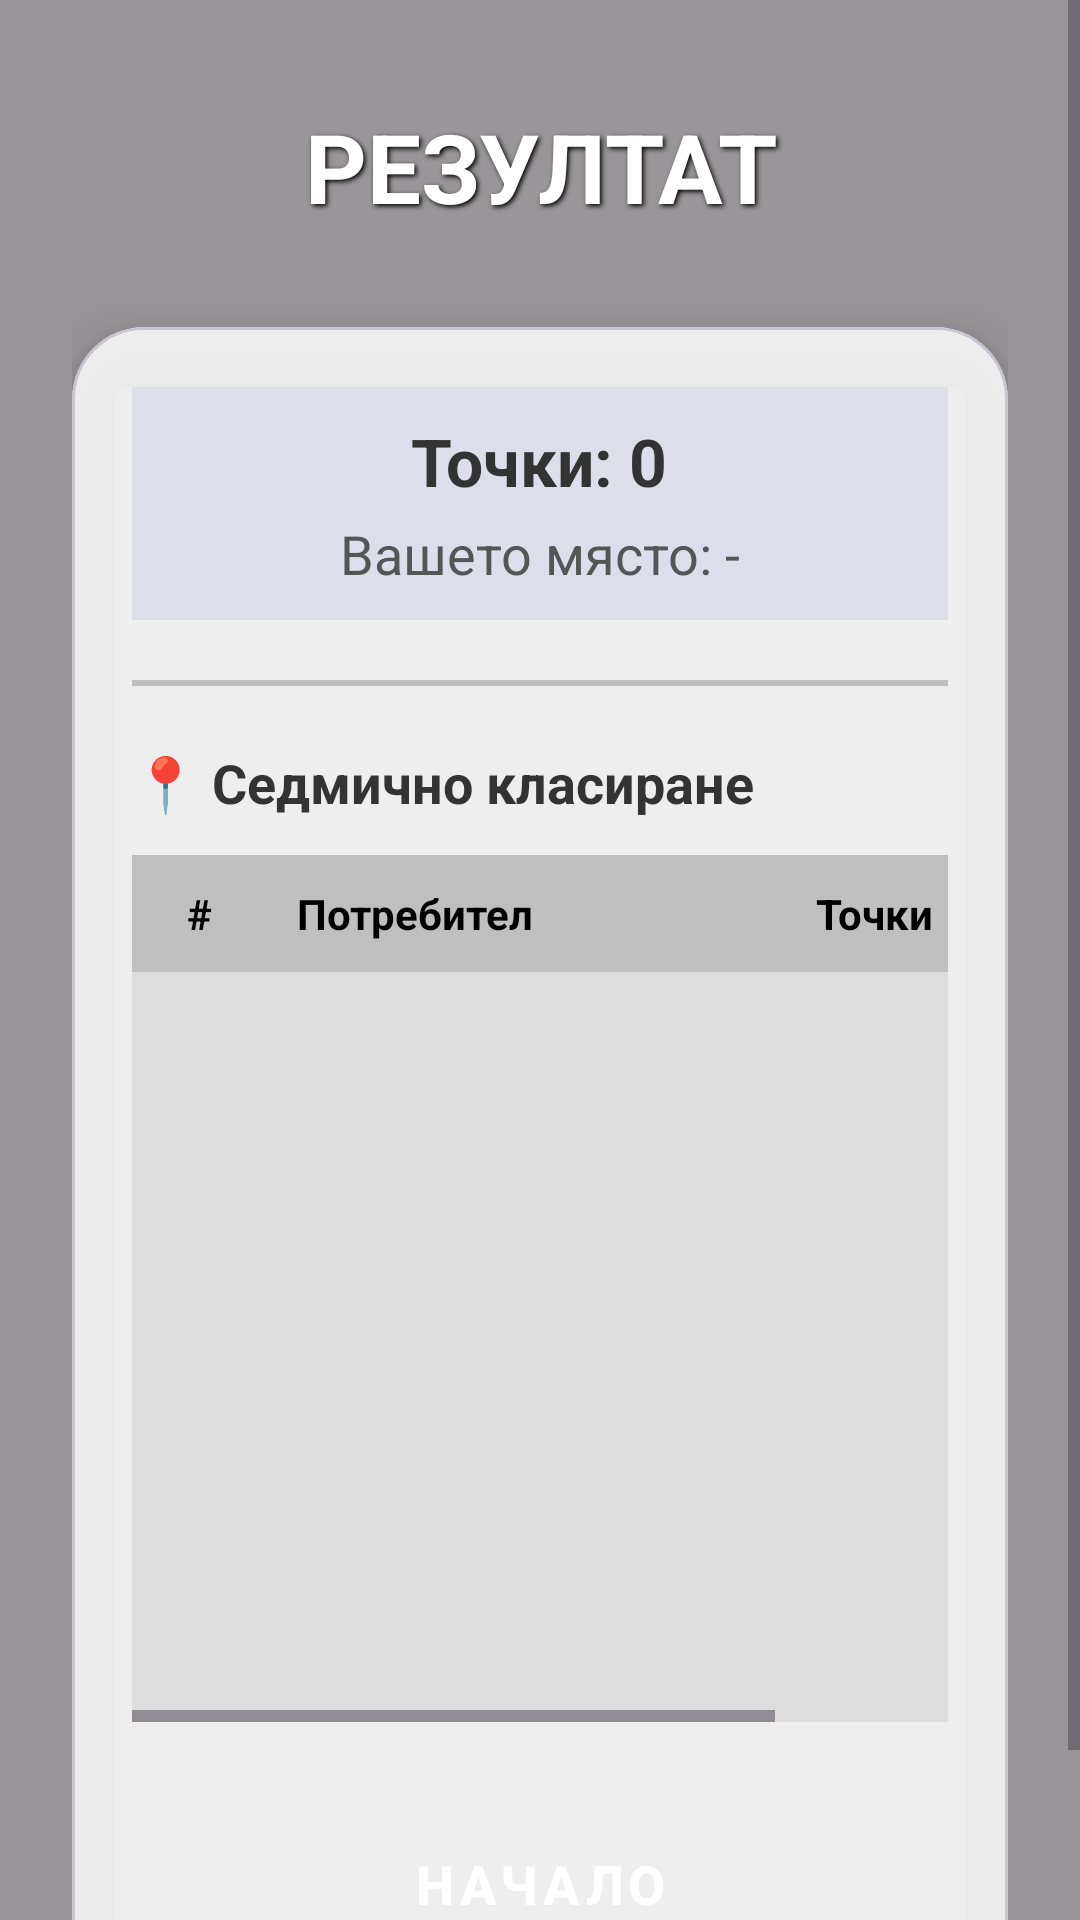

This screen was rendered from an Android layout file. Write that file and the resources it references.
<!-- AndroidManifest.xml: application theme Theme.QuizLandmarksBG -->
<!-- res/layout/activity_leaderboard.xml -->
<?xml version="1.0" encoding="utf-8"?>
<androidx.constraintlayout.widget.ConstraintLayout xmlns:android="http://schemas.android.com/apk/res/android"
    xmlns:app="http://schemas.android.com/apk/res-auto"
    xmlns:tools="http://schemas.android.com/tools"
    android:id="@+id/main"
    android:layout_width="match_parent"
    android:layout_height="match_parent"
    tools:context=".LeaderboardActivity">

    <ImageView
        android:layout_width="match_parent"
        android:layout_height="match_parent"
        android:scaleType="centerCrop"
        android:src="@drawable/leaderboard_background" />

    <View
        android:layout_width="match_parent"
        android:layout_height="match_parent"
        android:background="#66000000" />

    <ScrollView
        android:layout_width="match_parent"
        android:layout_height="match_parent"
        android:fillViewport="true">

        <LinearLayout
            android:orientation="vertical"
            android:padding="24dp"
            android:layout_width="match_parent"
            android:layout_height="wrap_content">

            <TextView
                android:layout_width="match_parent"
                android:layout_height="wrap_content"
                android:text="РЕЗУЛТАТ"
                android:textSize="32sp"
                android:textStyle="bold"
                android:textColor="#FFFFFF"
                android:gravity="center"
                android:layout_marginTop="10dp"
                android:layout_marginBottom="32dp"
                android:shadowColor="#000000"
                android:shadowDx="2"
                android:shadowDy="2"
                android:shadowRadius="4"/>

            <com.google.android.material.card.MaterialCardView
                android:layout_width="match_parent"
                android:layout_height="wrap_content"
                app:cardBackgroundColor="#D9FFFFFF"
                app:cardCornerRadius="24dp"
                app:cardElevation="10dp">

                <LinearLayout
                    android:orientation="vertical"
                    android:padding="20dp"
                    android:layout_width="match_parent"
                    android:layout_height="wrap_content">

                    <LinearLayout
                        android:layout_width="match_parent"
                        android:layout_height="wrap_content"
                        android:orientation="vertical"
                        android:gravity="center"
                        android:padding="10dp"
                        android:background="#1A3F51B5">

                        <TextView
                            android:id="@+id/tvYourResult"
                            android:layout_width="wrap_content"
                            android:layout_height="wrap_content"
                            android:text="Точки: 0"
                            android:textSize="22sp"
                            android:textStyle="bold"
                            android:textColor="#333333"/>

                        <TextView
                            android:id="@+id/tvYourPlace"
                            android:layout_width="wrap_content"
                            android:layout_height="wrap_content"
                            android:text="Вашето място: -"
                            android:textSize="18sp"
                            android:textColor="#555555"
                            android:layout_marginTop="4dp"/>
                    </LinearLayout>

                    <View
                        android:layout_width="match_parent"
                        android:layout_height="2dp"
                        android:background="#33000000"
                        android:layout_marginTop="20dp"
                        android:layout_marginBottom="20dp"/>

                    <TextView
                        android:layout_width="wrap_content"
                        android:layout_height="wrap_content"
                        android:text="📍 Седмично класиране"
                        android:textSize="18sp"
                        android:textStyle="bold"
                        android:textColor="#333333"
                        android:layout_marginBottom="12dp"/>

                    <HorizontalScrollView
                        android:layout_width="match_parent"
                        android:layout_height="wrap_content">
                        <LinearLayout
                            android:layout_width="wrap_content"
                            android:layout_height="wrap_content"
                            android:orientation="vertical">
                            <LinearLayout
                                android:layout_width="wrap_content"
                                android:layout_height="wrap_content"
                                android:orientation="horizontal"
                                android:background="#33000000"
                                android:paddingVertical="10dp">
                                <TextView
                                    android:layout_width="45dp"
                                    android:layout_height="wrap_content"
                                    android:text="#"
                                    android:textStyle="bold"
                                    android:textColor="#000000"
                                    android:gravity="center"/>
                                <TextView
                                    android:layout_width="170dp"
                                    android:layout_height="wrap_content"
                                    android:text="Потребител"
                                    android:textStyle="bold"
                                    android:textColor="#000000"
                                    android:paddingStart="10dp"/>
                                <TextView
                                    android:layout_width="65dp"
                                    android:layout_height="wrap_content"
                                    android:text="Точки"
                                    android:textStyle="bold"
                                    android:textColor="#000000"
                                    android:gravity="center"/>
                                <TextView
                                    android:layout_width="65dp"
                                    android:layout_height="wrap_content"
                                    android:text="Време"
                                    android:textStyle="bold"
                                    android:textColor="#000000"
                                    android:gravity="center"/>
                            </LinearLayout>
                            <ScrollView
                                android:id="@+id/scrollLeaderboard"
                                android:layout_width="match_parent"
                                android:layout_height="250dp"
                                android:background="#12000000">
                                <LinearLayout
                                    android:id="@+id/leaderboardContainer"
                                    android:layout_width="wrap_content"
                                    android:layout_height="wrap_content"
                                    android:orientation="vertical" />
                            </ScrollView>
                        </LinearLayout>
                    </HorizontalScrollView>

                    <Button
                        android:id="@+id/btnHome"
                        style="@style/Widget.MaterialComponents.Button"
                        android:layout_width="match_parent"
                        android:layout_height="60dp"
                        android:text="Начало"
                        android:textSize="18sp"
                        android:textStyle="bold"
                        app:cornerRadius="8dp"
                        app:backgroundTint="#3700B3"
                        android:layout_marginTop="24dp"/>

                </LinearLayout>
            </com.google.android.material.card.MaterialCardView>

        </LinearLayout>

    </ScrollView>

</androidx.constraintlayout.widget.ConstraintLayout>
<!-- resources referenced by this layout -->
<resources>
  <style name="Theme.QuizLandmarksBG" parent="Base.Theme.QuizLandmarksBG" />
  <style name="Base.Theme.QuizLandmarksBG" parent="Theme.Material3.DayNight.NoActionBar">
          
          
      </style>
</resources>
